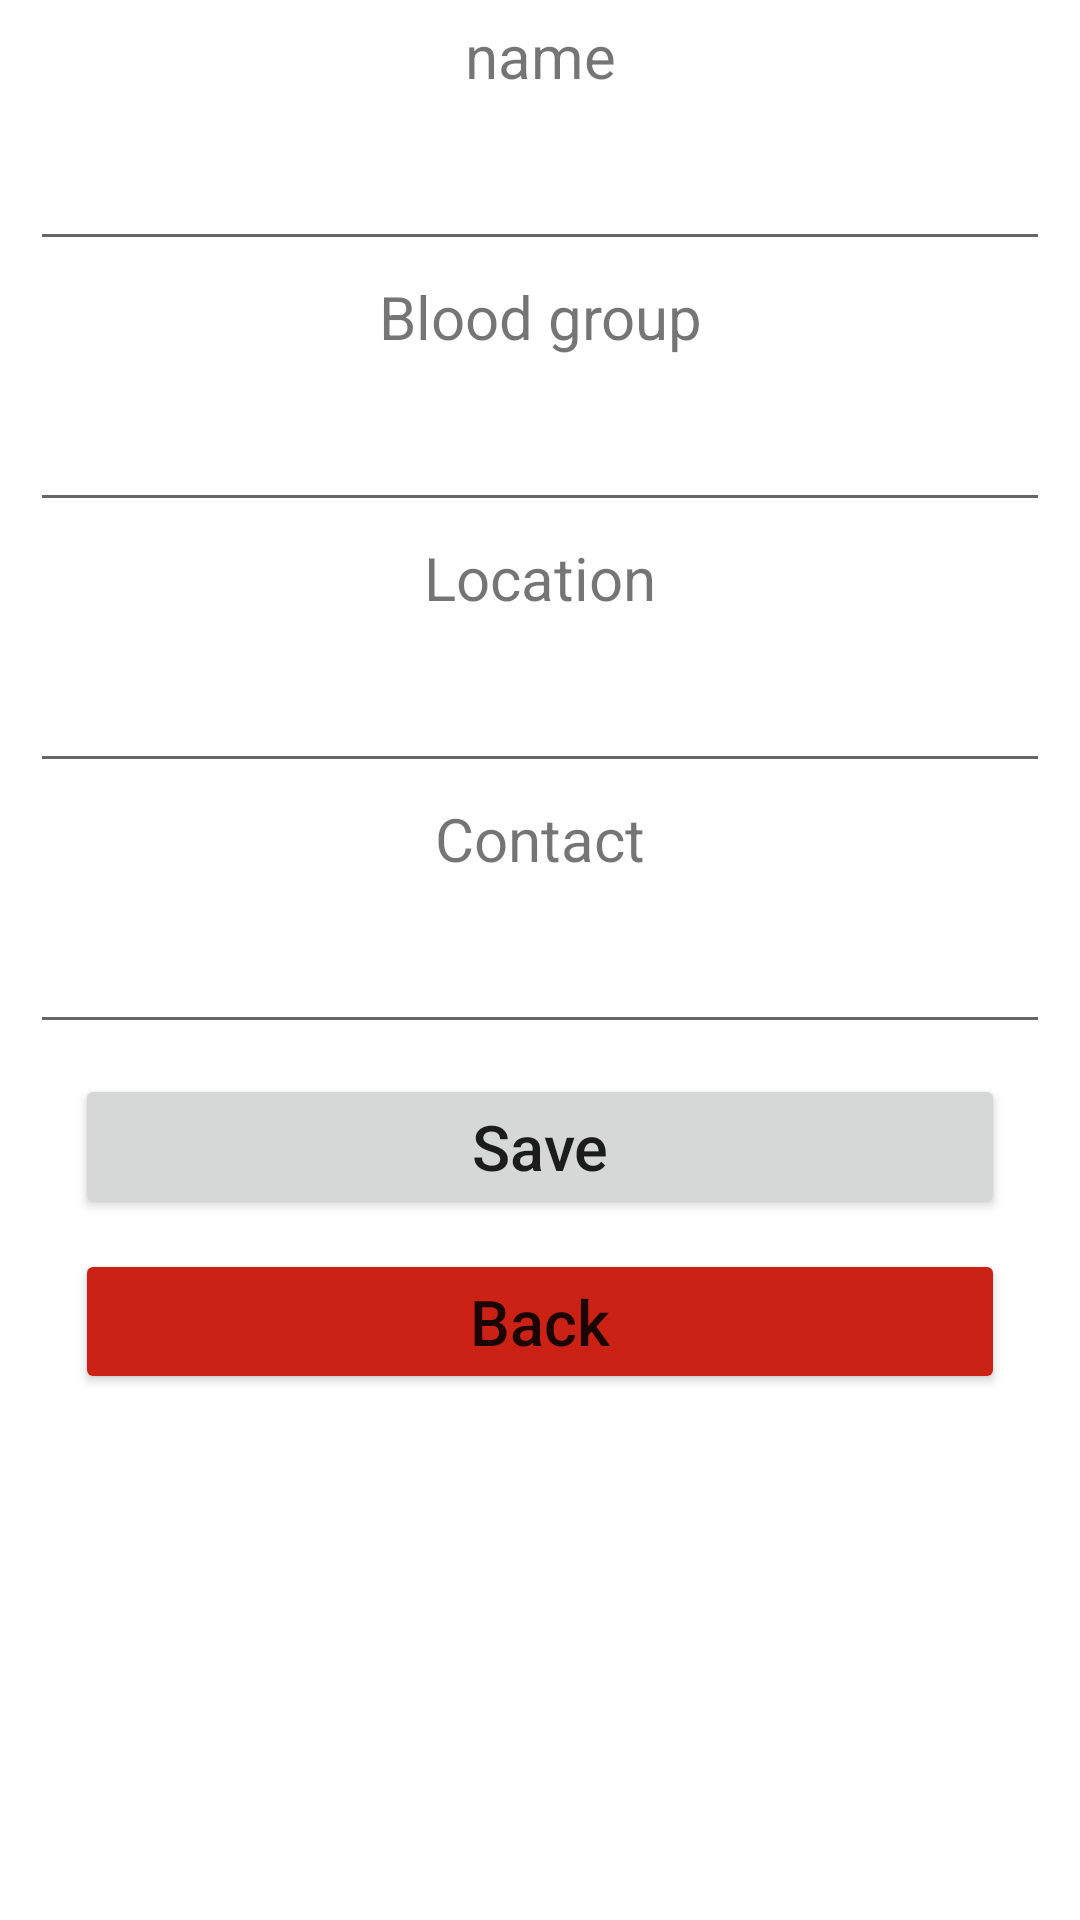

Here is an Android app screen rendered from its layout file. Give the layout XML and the strings, colors and styles it references.
<!-- AndroidManifest.xml: application theme Theme.Pracbldfire -->
<!-- res/layout/activity_profile.xml -->
<?xml version="1.0" encoding="utf-8"?>
<LinearLayout xmlns:android="http://schemas.android.com/apk/res/android"
    android:layout_width="match_parent"
    android:layout_height="match_parent"
    android:orientation="vertical"
    >

    <TextView
        android:layout_width="match_parent"
        android:layout_height="wrap_content"
        android:gravity="center"
        android:textSize="20sp"
        android:layout_marginTop="5dp"
        android:layout_marginBottom="5dp"
        android:text="name"/>
    <EditText
        android:layout_width="match_parent"
        android:layout_height="50dp"
        android:layout_marginLeft="10dp"
        android:layout_marginRight="10dp"

        android:gravity="center"
        android:id="@+id/txtnme"
        />
    <TextView
        android:layout_width="match_parent"
        android:layout_height="wrap_content"
        android:gravity="center"
        android:textSize="20sp"
        android:layout_marginTop="5dp"
        android:layout_marginBottom="5dp"
        android:text="Blood group"/>
    <EditText
        android:layout_width="match_parent"
        android:layout_height="50dp"
        android:layout_marginLeft="10dp"
        android:layout_marginRight="10dp"

        android:gravity="center"
        android:id="@+id/txtBloodgrp"
        />
    <TextView
        android:layout_width="match_parent"
        android:layout_height="wrap_content"
        android:gravity="center"
        android:textSize="20sp"
        android:layout_marginTop="5dp"
        android:layout_marginBottom="5dp"
        android:text="Location"/>
    <EditText
        android:layout_width="match_parent"
        android:layout_height="50dp"
        android:layout_marginLeft="10dp"
        android:layout_marginRight="10dp"

        android:gravity="center"
        android:id="@+id/txtLocation"
        />
    <TextView
        android:layout_width="match_parent"
        android:layout_height="wrap_content"
        android:gravity="center"
        android:textSize="20sp"
        android:layout_marginTop="5dp"
        android:layout_marginBottom="5dp"
        android:text="Contact"/>
    <EditText
        android:layout_width="match_parent"
        android:layout_height="50dp"
        android:layout_marginLeft="10dp"
        android:layout_marginRight="10dp"

        android:gravity="center"
        android:id="@+id/txtContact"
        />

    <Button
        android:layout_width="match_parent"
        android:layout_height="wrap_content"
        android:text="Save"
        android:layout_marginLeft="25dp"
        android:layout_marginRight="25dp"
        android:layout_marginTop="10dp"
        android:textSize="21dp"
        android:textAllCaps="false"

        android:gravity="center"
        android:id="@+id/btnsave"
        />

    <Button
        android:layout_width="match_parent"
        android:layout_height="wrap_content"
        android:text="Back"
        android:layout_marginLeft="25dp"
        android:layout_marginRight="25dp"
        android:layout_marginTop="10dp"
        android:textSize="21dp"
        android:textAllCaps="false"

        android:gravity="center"
        android:backgroundTint="#CC2216"
        android:id="@+id/btnback"
        />




</LinearLayout>
<!-- resources referenced by this layout -->
<resources>
  <style name="Theme.Pracbldfire" parent="Theme.MaterialComponents.DayNight.DarkActionBar">
          
          <item name="colorPrimary">@color/purple_500</item>
          <item name="colorPrimaryVariant">@color/purple_700</item>
          <item name="colorOnPrimary">@color/white</item>
          
          <item name="colorSecondary">@color/teal_200</item>
          <item name="colorSecondaryVariant">@color/teal_700</item>
          <item name="colorOnSecondary">@color/black</item>
          
          <item name="android:statusBarColor" tools:targetApi="l">?attr/colorPrimaryVariant</item>
          
      </style>
  <!-- not gathered from this repository: default colours our renderer supplied (Android Studio template values) -->
  <color name="purple_500">#FF6200EE</color>
  <color name="purple_700">#FF3700B3</color>
  <color name="teal_200">#FF03DAC5</color>
  <color name="teal_700">#FF018786</color>
  <color name="black">#FF000000</color>
  <color name="white">#FFFFFFFF</color>
</resources>
